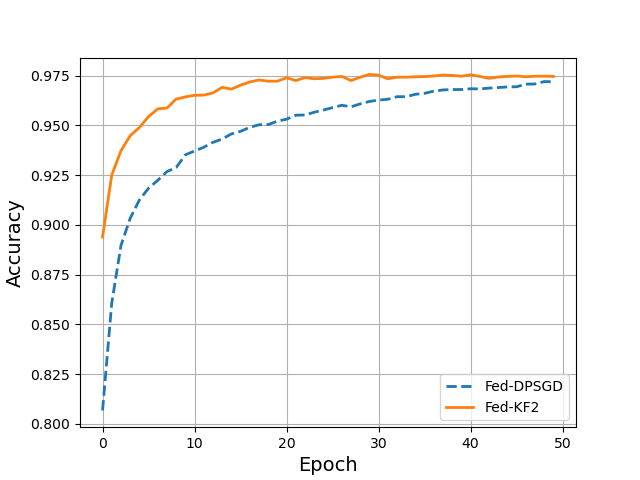

The file beside this chart, header and first rows:
, DPSGD, DPSGD-KF2
0, 0.8068, 0.8939
1, 0.8607, 0.925
2, 0.8896, 0.9372
3, 0.9033, 0.9448
4, 0.9125, 0.9489
5, 0.9184, 0.9544
6, 0.9224, 0.9583
7, 0.9268, 0.9587
8, 0.9288, 0.9632
9, 0.9352, 0.9643
10, 0.9371, 0.9651
11, 0.939, 0.9652
12, 0.9415, 0.9663
13, 0.9431, 0.9691
14, 0.9457, 0.9682
15, 0.947, 0.9702
16, 0.949, 0.9718
17, 0.9503, 0.9728
18, 0.9504, 0.9722
19, 0.9521, 0.9722
20, 0.9531, 0.9739
21, 0.9551, 0.9725
22, 0.9552, 0.974
23, 0.9566, 0.9734
24, 0.9577, 0.9736
25, 0.9589, 0.9742
26, 0.9601, 0.9746
27, 0.9593, 0.9725
28, 0.9608, 0.9742
29, 0.962, 0.9756
30, 0.9627, 0.9752
31, 0.9631, 0.9734
32, 0.9644, 0.9742
33, 0.9644, 0.9742
34, 0.9656, 0.9744
35, 0.9661, 0.9745
36, 0.9672, 0.9748
37, 0.9678, 0.9753
38, 0.968, 0.9751
39, 0.968, 0.9747
40, 0.9684, 0.9754
41, 0.9683, 0.9746
42, 0.9687, 0.9736
43, 0.969, 0.9743
44, 0.9693, 0.9746
45, 0.9694, 0.9748
46, 0.9707, 0.9744
47, 0.9708, 0.9747
48, 0.972, 0.9747
49, 0.9719, 0.9746
